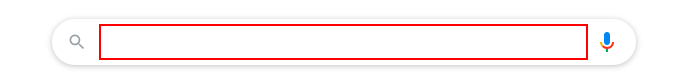
Workflow: Ch2738_Robot1_ClothingConsultantRobot1

Step 1: type "[city+" weather in Fahrenheit[k(enter)]"]" into the text box

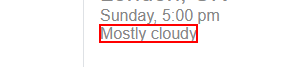
Step 2: get-text from the element 'wob_dc'

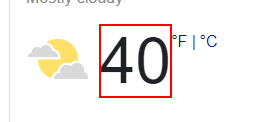
Step 3: get-text from the element 'wob_tm'
